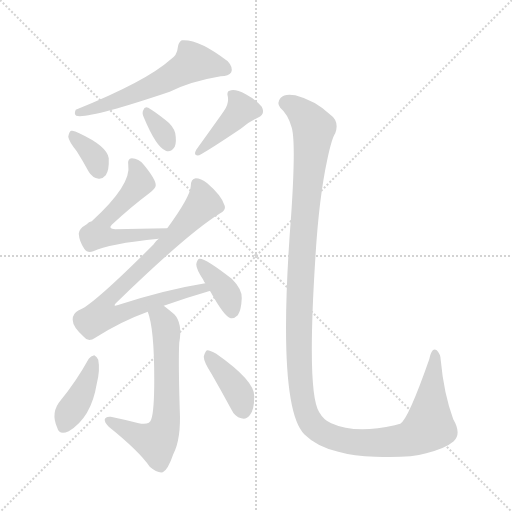
t = 0.00 s
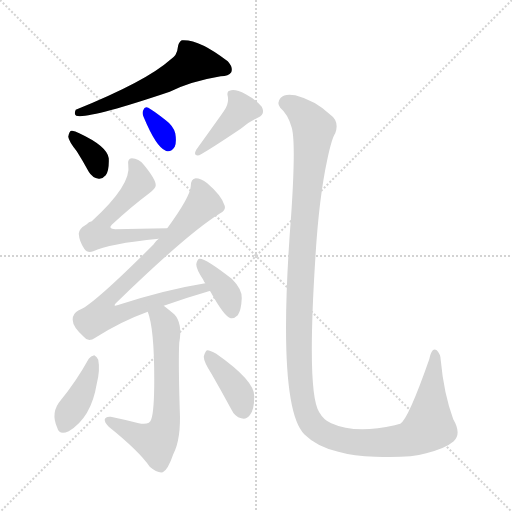
t = 1.55 s
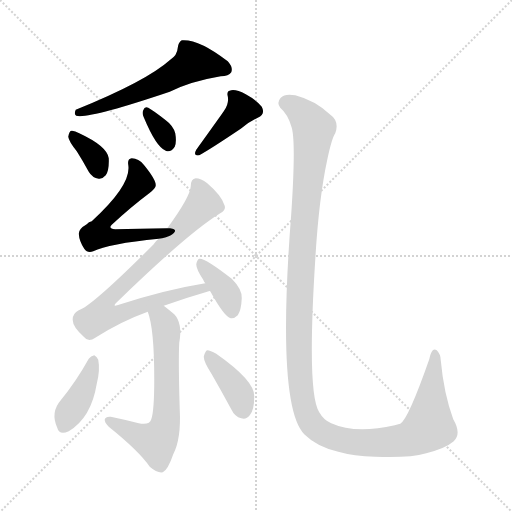
t = 3.10 s
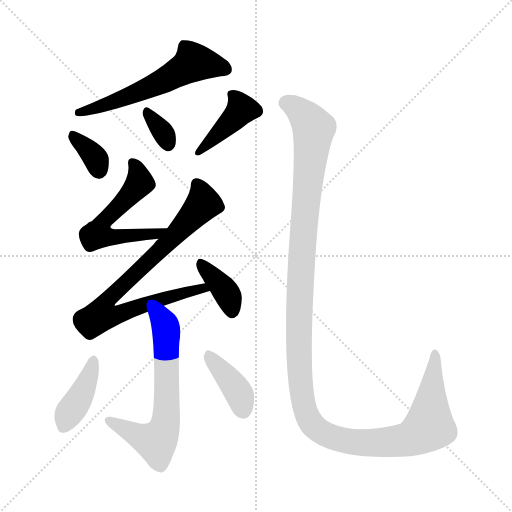
t = 4.66 s
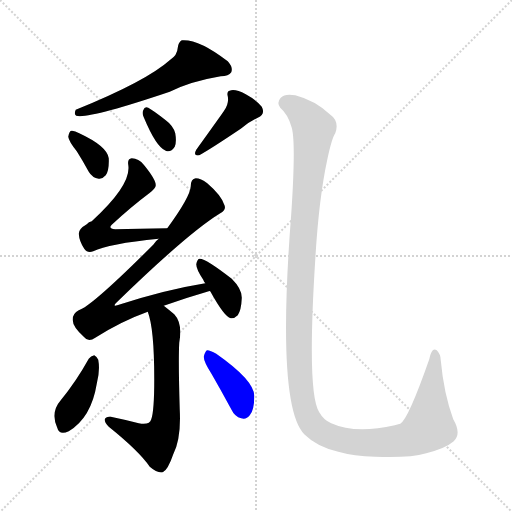
t = 6.21 s
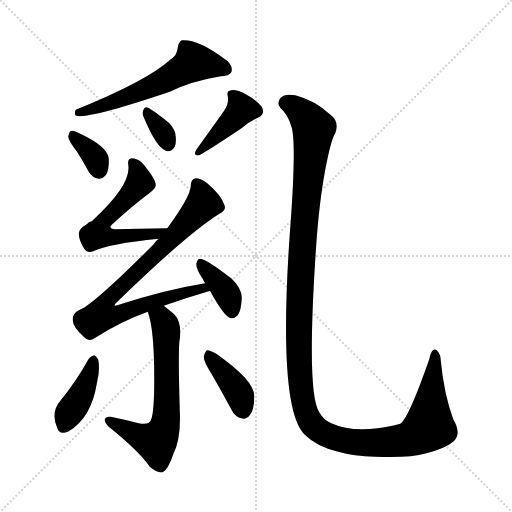
t = 7.76 s

The animated SVG that drew these frames (rendered in a browser with its animation timeline set to each time). Animation: 11 CSS @keyframes rules; one cycle of 7.76 s.

<svg version="1.1" viewBox="0 0 1024 1024" xmlns="http://www.w3.org/2000/svg">
  <g stroke="lightgray" stroke-dasharray="1,1" stroke-width="1" transform="scale(4, 4)">
    <line x1="0" y1="0" x2="256" y2="256"></line>
    <line x1="256" y1="0" x2="0" y2="256"></line>
    <line x1="128" y1="0" x2="128" y2="256"></line>
    <line x1="0" y1="128" x2="256" y2="128"></line>
  </g>
<g transform="scale(1, -1) translate(0, -900)">
   <style type="text/css">
    @keyframes keyframes0 {
      from {
       stroke: blue;
       stroke-dashoffset: 577;
       stroke-width: 128;
       }
       65% {
       animation-timing-function: step-end;
       stroke: blue;
       stroke-dashoffset: 0;
       stroke-width: 128;
       }
       to {
       stroke: black;
       stroke-width: 1024;
       }
       }
       #make-me-a-hanzi-animation-0 {
         animation: keyframes0 0.719564s both;
         animation-delay: 0.000000s;
         animation-timing-function: linear;
       }
    @keyframes keyframes1 {
      from {
       stroke: blue;
       stroke-dashoffset: 345;
       stroke-width: 128;
       }
       53% {
       animation-timing-function: step-end;
       stroke: blue;
       stroke-dashoffset: 0;
       stroke-width: 128;
       }
       to {
       stroke: black;
       stroke-width: 1024;
       }
       }
       #make-me-a-hanzi-animation-1 {
         animation: keyframes1 0.530762s both;
         animation-delay: 0.719564s;
         animation-timing-function: linear;
       }
    @keyframes keyframes2 {
      from {
       stroke: blue;
       stroke-dashoffset: 330;
       stroke-width: 128;
       }
       52% {
       animation-timing-function: step-end;
       stroke: blue;
       stroke-dashoffset: 0;
       stroke-width: 128;
       }
       to {
       stroke: black;
       stroke-width: 1024;
       }
       }
       #make-me-a-hanzi-animation-2 {
         animation: keyframes2 0.518555s both;
         animation-delay: 1.250326s;
         animation-timing-function: linear;
       }
    @keyframes keyframes3 {
      from {
       stroke: blue;
       stroke-dashoffset: 406;
       stroke-width: 128;
       }
       57% {
       animation-timing-function: step-end;
       stroke: blue;
       stroke-dashoffset: 0;
       stroke-width: 128;
       }
       to {
       stroke: black;
       stroke-width: 1024;
       }
       }
       #make-me-a-hanzi-animation-3 {
         animation: keyframes3 0.580404s both;
         animation-delay: 1.768880s;
         animation-timing-function: linear;
       }
    @keyframes keyframes4 {
      from {
       stroke: blue;
       stroke-dashoffset: 557;
       stroke-width: 128;
       }
       64% {
       animation-timing-function: step-end;
       stroke: blue;
       stroke-dashoffset: 0;
       stroke-width: 128;
       }
       to {
       stroke: black;
       stroke-width: 1024;
       }
       }
       #make-me-a-hanzi-animation-4 {
         animation: keyframes4 0.703288s both;
         animation-delay: 2.349284s;
         animation-timing-function: linear;
       }
    @keyframes keyframes5 {
      from {
       stroke: blue;
       stroke-dashoffset: 806;
       stroke-width: 128;
       }
       72% {
       animation-timing-function: step-end;
       stroke: blue;
       stroke-dashoffset: 0;
       stroke-width: 128;
       }
       to {
       stroke: black;
       stroke-width: 1024;
       }
       }
       #make-me-a-hanzi-animation-5 {
         animation: keyframes5 0.905924s both;
         animation-delay: 3.052572s;
         animation-timing-function: linear;
       }
    @keyframes keyframes6 {
      from {
       stroke: blue;
       stroke-dashoffset: 377;
       stroke-width: 128;
       }
       55% {
       animation-timing-function: step-end;
       stroke: blue;
       stroke-dashoffset: 0;
       stroke-width: 128;
       }
       to {
       stroke: black;
       stroke-width: 1024;
       }
       }
       #make-me-a-hanzi-animation-6 {
         animation: keyframes6 0.556803s both;
         animation-delay: 3.958496s;
         animation-timing-function: linear;
       }
    @keyframes keyframes7 {
      from {
       stroke: blue;
       stroke-dashoffset: 638;
       stroke-width: 128;
       }
       67% {
       animation-timing-function: step-end;
       stroke: blue;
       stroke-dashoffset: 0;
       stroke-width: 128;
       }
       to {
       stroke: black;
       stroke-width: 1024;
       }
       }
       #make-me-a-hanzi-animation-7 {
         animation: keyframes7 0.769206s both;
         animation-delay: 4.515299s;
         animation-timing-function: linear;
       }
    @keyframes keyframes8 {
      from {
       stroke: blue;
       stroke-dashoffset: 401;
       stroke-width: 128;
       }
       57% {
       animation-timing-function: step-end;
       stroke: blue;
       stroke-dashoffset: 0;
       stroke-width: 128;
       }
       to {
       stroke: black;
       stroke-width: 1024;
       }
       }
       #make-me-a-hanzi-animation-8 {
         animation: keyframes8 0.576335s both;
         animation-delay: 5.284505s;
         animation-timing-function: linear;
       }
    @keyframes keyframes9 {
      from {
       stroke: blue;
       stroke-dashoffset: 391;
       stroke-width: 128;
       }
       56% {
       animation-timing-function: step-end;
       stroke: blue;
       stroke-dashoffset: 0;
       stroke-width: 128;
       }
       to {
       stroke: black;
       stroke-width: 1024;
       }
       }
       #make-me-a-hanzi-animation-9 {
         animation: keyframes9 0.568197s both;
         animation-delay: 5.860840s;
         animation-timing-function: linear;
       }
    @keyframes keyframes10 {
      from {
       stroke: blue;
       stroke-dashoffset: 1325;
       stroke-width: 128;
       }
       81% {
       animation-timing-function: step-end;
       stroke: blue;
       stroke-dashoffset: 0;
       stroke-width: 128;
       }
       to {
       stroke: black;
       stroke-width: 1024;
       }
       }
       #make-me-a-hanzi-animation-10 {
         animation: keyframes10 1.328288s both;
         animation-delay: 6.429036s;
         animation-timing-function: linear;
       }
</style>
<path d="M 340.5 780.5 Q 292.5 737.5 151.5 680.5 Q 147.5 671.5 152.5 668.5 Q 176.5 661.5 339.5 716.5 Q 381.5 737.5 441.5 747.5 Q 457.5 747.5 462.5 755.5 Q 466.5 765.5 455.5 777.5 Q 397.5 822.5 363.5 819.5 Q 356.5 815.5 355.5 804.5 Q 354.5 789.5 340.5 780.5 Z" fill="lightgray"></path> 
<path d="M 153.5 597.5 Q 165.5 578.5 177.5 556.5 Q 184.5 544.5 197.5 542.5 Q 204.5 541.5 211.5 549.5 Q 218.5 559.5 217.5 583.5 Q 214.5 607.5 158.5 633.5 Q 148.5 639.5 142.5 638.5 Q 138.5 637.5 136.5 626.5 Q 137.5 617.5 153.5 597.5 Z" fill="lightgray"></path> 
<path d="M 287.5 665.5 Q 312.5 605.5 331.5 598.5 Q 341.5 594.5 349.5 606.5 Q 353.5 616.5 350.5 633.5 Q 346.5 648.5 331.5 659.5 Q 307.5 678.5 296.5 684.5 Q 289.5 688.5 286.5 679.5 Q 283.5 673.5 287.5 665.5 Z" fill="lightgray"></path> 
<path d="M 447.5 677.5 Q 443.5 671.5 392.5 600.5 Q 385.5 587.5 398.5 589.5 Q 420.5 601.5 481.5 642.5 Q 496.5 655.5 515.5 664.5 Q 531.5 671.5 523.5 686.5 Q 513.5 699.5 491.5 711.5 Q 472.5 721.5 462.5 719.5 Q 452.5 718.5 455.5 707.5 Q 458.5 692.5 447.5 677.5 Z" fill="lightgray"></path> 
<path d="M 334.5 443.5 Q 277.5 442.5 230.5 441.5 Q 215.5 442.5 223.5 450.5 Q 263.5 487.5 298.5 513.5 Q 311.5 523.5 311.5 529.5 Q 311.5 541.5 287.5 570.5 Q 277.5 583.5 263.5 583.5 Q 254.5 582.5 256.5 570.5 Q 263.5 530.5 183.5 457.5 Q 177.5 456.5 173.5 451.5 Q 157.5 442.5 157.5 432.5 Q 158.5 417.5 168.5 402.5 Q 175.5 392.5 186.5 397.5 Q 216.5 412.5 317.5 422.5 C 347.5 425.5 364.5 444.5 334.5 443.5 Z" fill="lightgray"></path> 
<path d="M 327.5 288.5 Q 372.5 304.5 417.5 317.5 Q 418.5 318.5 420.5 317.5 C 449.5 324.5 440.5 338.5 410.5 333.5 Q 329.5 320.5 234.5 289.5 Q 225.5 286.5 231.5 293.5 Q 376.5 434.5 440.5 473.5 Q 453.5 480.5 448.5 490.5 Q 442.5 509.5 414.5 533.5 Q 401.5 543.5 391.5 543.5 Q 381.5 542.5 381.5 527.5 Q 380.5 506.5 334.5 443.5 L 317.5 422.5 Q 311.5 418.5 306.5 410.5 Q 183.5 287.5 157.5 279.5 Q 144.5 272.5 145.5 259.5 Q 145.5 246.5 167.5 226.5 Q 176.5 214.5 190.5 224.5 Q 242.5 257.5 295.5 276.5 L 327.5 288.5 Z" fill="lightgray"></path> 
<path d="M 420.5 317.5 Q 448.5 266.5 461.5 263.5 Q 468.5 262.5 475.5 269.5 Q 482.5 279.5 483.5 303.5 Q 484.5 321.5 463.5 342.5 Q 409.5 384.5 398.5 382.5 Q 394.5 381.5 392.5 371.5 Q 392.5 361.5 406.5 340.5 Q 407.5 337.5 410.5 333.5 L 420.5 317.5 Z" fill="lightgray"></path> 
<path d="M 295.5 276.5 Q 308.5 243.5 308.5 141.5 Q 308.5 77.5 302.5 61.5 Q 299.5 49.5 277.5 53.5 Q 250.5 60.5 221.5 66.5 Q 211.5 67.5 209.5 61.5 Q 208.5 55.5 217.5 46.5 Q 278.5 -2.5 299.5 -33.5 Q 314.5 -46.5 325.5 -44.5 Q 335.5 -40.5 346.5 -8.5 Q 362.5 22.5 359.5 80.5 Q 356.5 179.5 358.5 214.5 Q 365.5 253.5 348.5 271.5 Q 336.5 281.5 327.5 288.5 C 304.5 307.5 286.5 305.5 295.5 276.5 Z" fill="lightgray"></path> 
<path d="M 177.5 182.5 Q 152.5 137.5 121.5 99.5 Q 100.5 75.5 114.5 44.5 Q 118.5 28.5 137.5 37.5 Q 182.5 64.5 193.5 132.5 Q 200.5 159.5 196.5 180.5 Q 193.5 187.5 188.5 189.5 Q 181.5 188.5 177.5 182.5 Z" fill="lightgray"></path> 
<path d="M 423.5 151.5 Q 442.5 118.5 462.5 81.5 Q 469.5 66.5 482.5 63.5 Q 492.5 60.5 499.5 69.5 Q 508.5 79.5 508.5 107.5 Q 509.5 138.5 432.5 192.5 Q 420.5 199.5 414.5 199.5 Q 410.5 198.5 407.5 186.5 Q 407.5 176.5 423.5 151.5 Z" fill="lightgray"></path> 
<path d="M 582.5 647.5 Q 592.5 622.5 582.5 472.5 Q 552.5 88.5 608.5 31.5 Q 633.5 6.5 676.5 -3.5 Q 707.5 -12.5 750.5 -13.5 Q 817.5 -16.5 852.5 -6.5 Q 891.5 3.5 907.5 17.5 Q 923.5 32.5 906.5 61.5 Q 887.5 113.5 881.5 179.5 Q 881.5 191.5 873.5 199.5 Q 863.5 206.5 858.5 181.5 Q 816.5 61.5 800.5 52.5 Q 794.5 51.5 789.5 49.5 Q 710.5 31.5 662.5 53.5 Q 647.5 59.5 638.5 75.5 Q 613.5 112.5 630.5 380.5 Q 637.5 501.5 654.5 580.5 Q 663.5 623.5 670.5 633.5 Q 679.5 657.5 659.5 671.5 Q 629.5 699.5 590.5 709.5 Q 569.5 713.5 561.5 704.5 Q 552.5 694.5 560.5 684.5 Q 575.5 671.5 582.5 647.5 Z" fill="lightgray"></path> 
      <clipPath id="make-me-a-hanzi-clip-0">
      <path d="M 340.5 780.5 Q 292.5 737.5 151.5 680.5 Q 147.5 671.5 152.5 668.5 Q 176.5 661.5 339.5 716.5 Q 381.5 737.5 441.5 747.5 Q 457.5 747.5 462.5 755.5 Q 466.5 765.5 455.5 777.5 Q 397.5 822.5 363.5 819.5 Q 356.5 815.5 355.5 804.5 Q 354.5 789.5 340.5 780.5 Z" fill="lightgray"></path>
      </clipPath>
      <path clip-path="url(#make-me-a-hanzi-clip-0)" d="M 452.5 761.5 L 387.5 775.5 L 320.5 733.5 L 195.5 684.5 L 155.5 674.5 " fill="none" id="make-me-a-hanzi-animation-0" stroke-dasharray="449 898" stroke-linecap="round"></path>

      <clipPath id="make-me-a-hanzi-clip-1">
      <path d="M 153.5 597.5 Q 165.5 578.5 177.5 556.5 Q 184.5 544.5 197.5 542.5 Q 204.5 541.5 211.5 549.5 Q 218.5 559.5 217.5 583.5 Q 214.5 607.5 158.5 633.5 Q 148.5 639.5 142.5 638.5 Q 138.5 637.5 136.5 626.5 Q 137.5 617.5 153.5 597.5 Z" fill="lightgray"></path>
      </clipPath>
      <path clip-path="url(#make-me-a-hanzi-clip-1)" d="M 145.5 629.5 L 192.5 580.5 L 197.5 559.5 " fill="none" id="make-me-a-hanzi-animation-1" stroke-dasharray="217 434" stroke-linecap="round"></path>

      <clipPath id="make-me-a-hanzi-clip-2">
      <path d="M 287.5 665.5 Q 312.5 605.5 331.5 598.5 Q 341.5 594.5 349.5 606.5 Q 353.5 616.5 350.5 633.5 Q 346.5 648.5 331.5 659.5 Q 307.5 678.5 296.5 684.5 Q 289.5 688.5 286.5 679.5 Q 283.5 673.5 287.5 665.5 Z" fill="lightgray"></path>
      </clipPath>
      <path clip-path="url(#make-me-a-hanzi-clip-2)" d="M 295.5 673.5 L 329.5 630.5 L 336.5 612.5 " fill="none" id="make-me-a-hanzi-animation-2" stroke-dasharray="202 404" stroke-linecap="round"></path>

      <clipPath id="make-me-a-hanzi-clip-3">
      <path d="M 447.5 677.5 Q 443.5 671.5 392.5 600.5 Q 385.5 587.5 398.5 589.5 Q 420.5 601.5 481.5 642.5 Q 496.5 655.5 515.5 664.5 Q 531.5 671.5 523.5 686.5 Q 513.5 699.5 491.5 711.5 Q 472.5 721.5 462.5 719.5 Q 452.5 718.5 455.5 707.5 Q 458.5 692.5 447.5 677.5 Z" fill="lightgray"></path>
      </clipPath>
      <path clip-path="url(#make-me-a-hanzi-clip-3)" d="M 467.5 708.5 L 481.5 678.5 L 398.5 596.5 " fill="none" id="make-me-a-hanzi-animation-3" stroke-dasharray="278 556" stroke-linecap="round"></path>

      <clipPath id="make-me-a-hanzi-clip-4">
      <path d="M 334.5 443.5 Q 277.5 442.5 230.5 441.5 Q 215.5 442.5 223.5 450.5 Q 263.5 487.5 298.5 513.5 Q 311.5 523.5 311.5 529.5 Q 311.5 541.5 287.5 570.5 Q 277.5 583.5 263.5 583.5 Q 254.5 582.5 256.5 570.5 Q 263.5 530.5 183.5 457.5 Q 177.5 456.5 173.5 451.5 Q 157.5 442.5 157.5 432.5 Q 158.5 417.5 168.5 402.5 Q 175.5 392.5 186.5 397.5 Q 216.5 412.5 317.5 422.5 C 347.5 425.5 364.5 444.5 334.5 443.5 Z" fill="lightgray"></path>
      </clipPath>
      <path clip-path="url(#make-me-a-hanzi-clip-4)" d="M 267.5 572.5 L 279.5 534.5 L 203.5 453.5 L 201.5 432.5 L 231.5 425.5 L 305.5 429.5 L 326.5 441.5 " fill="none" id="make-me-a-hanzi-animation-4" stroke-dasharray="429 858" stroke-linecap="round"></path>

      <clipPath id="make-me-a-hanzi-clip-5">
      <path d="M 327.5 288.5 Q 372.5 304.5 417.5 317.5 Q 418.5 318.5 420.5 317.5 C 449.5 324.5 440.5 338.5 410.5 333.5 Q 329.5 320.5 234.5 289.5 Q 225.5 286.5 231.5 293.5 Q 376.5 434.5 440.5 473.5 Q 453.5 480.5 448.5 490.5 Q 442.5 509.5 414.5 533.5 Q 401.5 543.5 391.5 543.5 Q 381.5 542.5 381.5 527.5 Q 380.5 506.5 334.5 443.5 L 317.5 422.5 Q 311.5 418.5 306.5 410.5 Q 183.5 287.5 157.5 279.5 Q 144.5 272.5 145.5 259.5 Q 145.5 246.5 167.5 226.5 Q 176.5 214.5 190.5 224.5 Q 242.5 257.5 295.5 276.5 L 327.5 288.5 Z" fill="lightgray"></path>
      </clipPath>
      <path clip-path="url(#make-me-a-hanzi-clip-5)" d="M 394.5 530.5 L 404.5 507.5 L 402.5 487.5 L 302.5 381.5 L 218.5 304.5 L 206.5 275.5 L 226.5 268.5 L 350.5 310.5 L 404.5 323.5 L 408.5 319.5 " fill="none" id="make-me-a-hanzi-animation-5" stroke-dasharray="678 1356" stroke-linecap="round"></path>

      <clipPath id="make-me-a-hanzi-clip-6">
      <path d="M 420.5 317.5 Q 448.5 266.5 461.5 263.5 Q 468.5 262.5 475.5 269.5 Q 482.5 279.5 483.5 303.5 Q 484.5 321.5 463.5 342.5 Q 409.5 384.5 398.5 382.5 Q 394.5 381.5 392.5 371.5 Q 392.5 361.5 406.5 340.5 Q 407.5 337.5 410.5 333.5 L 420.5 317.5 Z" fill="lightgray"></path>
      </clipPath>
      <path clip-path="url(#make-me-a-hanzi-clip-6)" d="M 400.5 374.5 L 455.5 310.5 L 464.5 275.5 " fill="none" id="make-me-a-hanzi-animation-6" stroke-dasharray="249 498" stroke-linecap="round"></path>

      <clipPath id="make-me-a-hanzi-clip-7">
      <path d="M 295.5 276.5 Q 308.5 243.5 308.5 141.5 Q 308.5 77.5 302.5 61.5 Q 299.5 49.5 277.5 53.5 Q 250.5 60.5 221.5 66.5 Q 211.5 67.5 209.5 61.5 Q 208.5 55.5 217.5 46.5 Q 278.5 -2.5 299.5 -33.5 Q 314.5 -46.5 325.5 -44.5 Q 335.5 -40.5 346.5 -8.5 Q 362.5 22.5 359.5 80.5 Q 356.5 179.5 358.5 214.5 Q 365.5 253.5 348.5 271.5 Q 336.5 281.5 327.5 288.5 C 304.5 307.5 286.5 305.5 295.5 276.5 Z" fill="lightgray"></path>
      </clipPath>
      <path clip-path="url(#make-me-a-hanzi-clip-7)" d="M 302.5 274.5 L 323.5 262.5 L 332.5 238.5 L 334.5 90.5 L 327.5 40.5 L 312.5 15.5 L 217.5 59.5 " fill="none" id="make-me-a-hanzi-animation-7" stroke-dasharray="510 1020" stroke-linecap="round"></path>

      <clipPath id="make-me-a-hanzi-clip-8">
      <path d="M 177.5 182.5 Q 152.5 137.5 121.5 99.5 Q 100.5 75.5 114.5 44.5 Q 118.5 28.5 137.5 37.5 Q 182.5 64.5 193.5 132.5 Q 200.5 159.5 196.5 180.5 Q 193.5 187.5 188.5 189.5 Q 181.5 188.5 177.5 182.5 Z" fill="lightgray"></path>
      </clipPath>
      <path clip-path="url(#make-me-a-hanzi-clip-8)" d="M 186.5 179.5 L 163.5 112.5 L 127.5 47.5 " fill="none" id="make-me-a-hanzi-animation-8" stroke-dasharray="273 546" stroke-linecap="round"></path>

      <clipPath id="make-me-a-hanzi-clip-9">
      <path d="M 423.5 151.5 Q 442.5 118.5 462.5 81.5 Q 469.5 66.5 482.5 63.5 Q 492.5 60.5 499.5 69.5 Q 508.5 79.5 508.5 107.5 Q 509.5 138.5 432.5 192.5 Q 420.5 199.5 414.5 199.5 Q 410.5 198.5 407.5 186.5 Q 407.5 176.5 423.5 151.5 Z" fill="lightgray"></path>
      </clipPath>
      <path clip-path="url(#make-me-a-hanzi-clip-9)" d="M 416.5 190.5 L 472.5 121.5 L 487.5 77.5 " fill="none" id="make-me-a-hanzi-animation-9" stroke-dasharray="263 526" stroke-linecap="round"></path>

      <clipPath id="make-me-a-hanzi-clip-10">
      <path d="M 582.5 647.5 Q 592.5 622.5 582.5 472.5 Q 552.5 88.5 608.5 31.5 Q 633.5 6.5 676.5 -3.5 Q 707.5 -12.5 750.5 -13.5 Q 817.5 -16.5 852.5 -6.5 Q 891.5 3.5 907.5 17.5 Q 923.5 32.5 906.5 61.5 Q 887.5 113.5 881.5 179.5 Q 881.5 191.5 873.5 199.5 Q 863.5 206.5 858.5 181.5 Q 816.5 61.5 800.5 52.5 Q 794.5 51.5 789.5 49.5 Q 710.5 31.5 662.5 53.5 Q 647.5 59.5 638.5 75.5 Q 613.5 112.5 630.5 380.5 Q 637.5 501.5 654.5 580.5 Q 663.5 623.5 670.5 633.5 Q 679.5 657.5 659.5 671.5 Q 629.5 699.5 590.5 709.5 Q 569.5 713.5 561.5 704.5 Q 552.5 694.5 560.5 684.5 Q 575.5 671.5 582.5 647.5 Z" fill="lightgray"></path>
      </clipPath>
      <path clip-path="url(#make-me-a-hanzi-clip-10)" d="M 570.5 694.5 L 602.5 676.5 L 627.5 643.5 L 603.5 405.5 L 597.5 249.5 L 602.5 121.5 L 618.5 61.5 L 649.5 31.5 L 701.5 16.5 L 777.5 15.5 L 829.5 27.5 L 858.5 47.5 L 870.5 190.5 " fill="none" id="make-me-a-hanzi-animation-10" stroke-dasharray="1197 2394" stroke-linecap="round"></path>

</g>
</svg>
